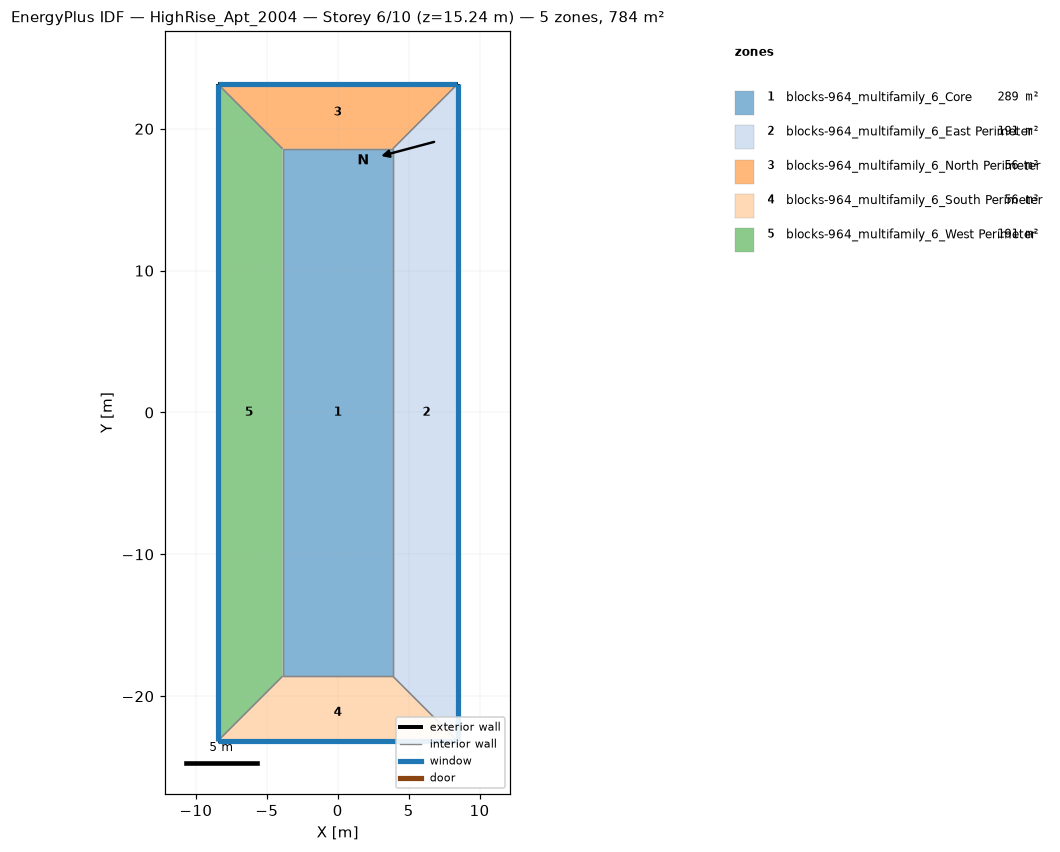
=== STOREY PLAN SPEC (per zone: floor XY polygon, exterior-wall plan segments, windows/doors) ===
zone 1: blocks-964_multifamily_6_Core  (289.0 m²)
  floor: (-3.89, -18.59) (-3.89, 18.59) (3.89, 18.59) (3.89, -18.59)
  interior walls: 4
zone 2: blocks-964_multifamily_6_East Perimeter  (190.9 m²)
  floor: (8.46, 23.16) (8.46, -23.16) (3.89, -18.59) (3.89, 18.59)
  exterior wall: (8.46, -23.16) – (8.46, 23.16)  [46.3 m]
    window: (8.46, -23.14) – (8.46, 23.14)  [42.4 m²]
  interior walls: 3
zone 3: blocks-964_multifamily_6_North Perimeter  (56.4 m²)
  floor: (-8.46, 23.16) (8.46, 23.16) (3.89, 18.59) (-3.89, 18.59)
  exterior wall: (8.46, 23.16) – (-8.46, 23.16)  [16.9 m]
    window: (8.43, 23.16) – (-8.43, 23.16)  [15.5 m²]
  interior walls: 3
zone 4: blocks-964_multifamily_6_South Perimeter  (56.4 m²)
  floor: (8.46, -23.16) (-8.46, -23.16) (-3.89, -18.59) (3.89, -18.59)
  exterior wall: (-8.46, -23.16) – (8.46, -23.16)  [16.9 m]
    window: (-8.43, -23.16) – (8.43, -23.16)  [15.5 m²]
  interior walls: 3
zone 5: blocks-964_multifamily_6_West Perimeter  (190.9 m²)
  floor: (-8.46, -23.16) (-8.46, 23.16) (-3.89, 18.59) (-3.89, -18.59)
  exterior wall: (-8.46, 23.16) – (-8.46, -23.16)  [46.3 m]
    window: (-8.46, 23.14) – (-8.46, -23.14)  [42.4 m²]
  interior walls: 3

=== DERIVED (storey summary) ===
Building: HighRise_Apt_2004
Storey: 6 of 10  (floor level z = 15.24 m)
Storey gross floor area: 783.7 m²
Zones on this storey: 5
  - blocks-964_multifamily_6_Core: floor 289.0 m²
  - blocks-964_multifamily_6_East Perimeter: floor 190.9 m²; exterior wall 46.3 m (141.2 m²); 1 window(s) 42.4 m²; WWR 30.0%
  - blocks-964_multifamily_6_North Perimeter: floor 56.4 m²; exterior wall 16.9 m (51.6 m²); 1 window(s) 15.5 m²; WWR 30.0%
  - blocks-964_multifamily_6_South Perimeter: floor 56.4 m²; exterior wall 16.9 m (51.6 m²); 1 window(s) 15.5 m²; WWR 30.0%
  - blocks-964_multifamily_6_West Perimeter: floor 190.9 m²; exterior wall 46.3 m (141.2 m²); 1 window(s) 42.4 m²; WWR 30.0%
Zone adjacency (shared interzone walls):
  - blocks-964_multifamily_6_Core ↔ blocks-964_multifamily_6_East Perimeter
  - blocks-964_multifamily_6_Core ↔ blocks-964_multifamily_6_North Perimeter
  - blocks-964_multifamily_6_Core ↔ blocks-964_multifamily_6_South Perimeter
  - blocks-964_multifamily_6_Core ↔ blocks-964_multifamily_6_West Perimeter
  - blocks-964_multifamily_6_East Perimeter ↔ blocks-964_multifamily_6_North Perimeter
  - blocks-964_multifamily_6_East Perimeter ↔ blocks-964_multifamily_6_South Perimeter
  - blocks-964_multifamily_6_North Perimeter ↔ blocks-964_multifamily_6_West Perimeter
  - blocks-964_multifamily_6_South Perimeter ↔ blocks-964_multifamily_6_West Perimeter